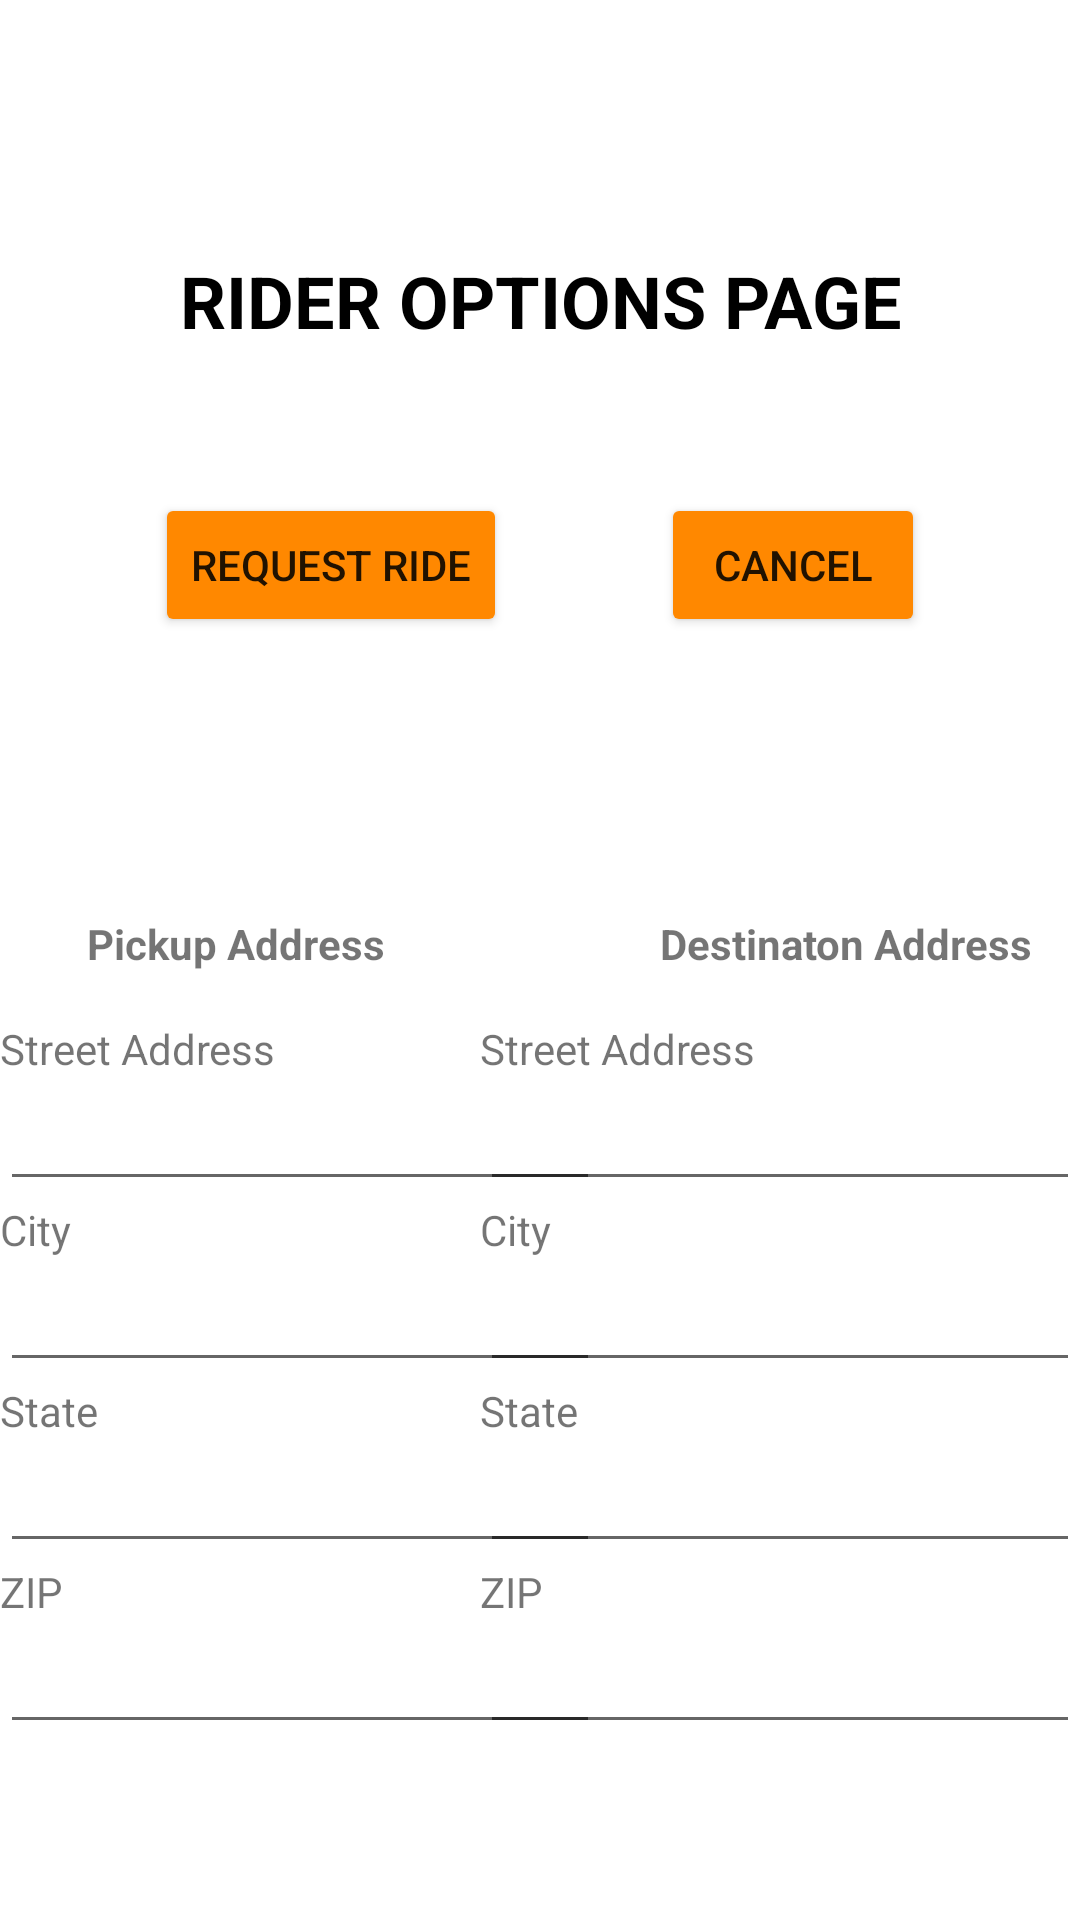

Here is an Android app screen rendered from its layout file. Give the layout XML and the strings, colors and styles it references.
<!-- AndroidManifest.xml: application theme Theme.Mobile_Dev_Final_Project -->
<!-- res/layout/activity_rider_options_page.xml -->
<?xml version="1.0" encoding="utf-8"?>
<androidx.constraintlayout.widget.ConstraintLayout xmlns:android="http://schemas.android.com/apk/res/android"
    xmlns:app="http://schemas.android.com/apk/res-auto"
    xmlns:tools="http://schemas.android.com/tools"
    android:layout_width="match_parent"
    android:layout_height="match_parent"
    tools:context=".RiderOptionsPage">

    <TextView
        android:id="@+id/textView7"
        android:layout_width="204dp"
        android:layout_height="wrap_content"
        android:layout_marginBottom="16dp"
        android:text="Destinaton Address"
        android:textAlignment="center"
        android:textStyle="bold"
        app:layout_constraintBottom_toTopOf="@+id/linearLayout3"
        app:layout_constraintEnd_toEndOf="parent"
        app:layout_constraintHorizontal_bias="0.5"
        app:layout_constraintStart_toEndOf="@+id/textView6" />

    <TextView
        android:id="@+id/textView6"
        android:layout_width="204dp"
        android:layout_height="wrap_content"
        android:layout_marginBottom="16dp"
        android:text="Pickup Address"
        android:textAlignment="center"
        android:textStyle="bold"
        app:layout_constraintBottom_toTopOf="@+id/linearLayout"
        app:layout_constraintEnd_toStartOf="@+id/textView7"
        app:layout_constraintHorizontal_bias="0.5"
        app:layout_constraintStart_toStartOf="parent" />

    <LinearLayout
        android:id="@+id/linearLayout3"
        android:layout_width="200dp"
        android:layout_height="300dp"
        android:layout_weight="0.5"
        android:orientation="vertical"
        app:layout_constraintBottom_toBottomOf="parent"
        app:layout_constraintEnd_toEndOf="parent"
        tools:context=".DriverOptionsPage">

        <TextView
            android:id="@+id/destination_street_prompt"
            android:layout_width="match_parent"
            android:layout_height="wrap_content"
            android:text="@string/street_address"
            tools:layout_editor_absoluteX="0dp"
            tools:layout_editor_absoluteY="125dp" />

        <EditText
            android:id="@+id/destination_street_input"
            android:layout_width="match_parent"
            android:layout_height="wrap_content"
            tools:layout_editor_absoluteX="0dp"
            tools:layout_editor_absoluteY="196dp" />

        <TextView
            android:id="@+id/destination_city_prompt"
            android:layout_width="match_parent"
            android:layout_height="wrap_content"
            android:text="@string/city"
            app:layout_constraintBottom_toTopOf="@+id/pickup_street_input"
            app:layout_constraintTop_toTopOf="parent"
            app:layout_constraintVertical_chainStyle="packed" />

        <EditText
            android:id="@+id/destination_city_input"
            android:layout_width="match_parent"
            android:layout_height="wrap_content"
            app:layout_constraintBottom_toTopOf="@+id/pickup_state_prompt"
            app:layout_constraintTop_toBottomOf="@+id/pickup_street_prompt"
            tools:layout_editor_absoluteX="0dp" />

        <TextView
            android:id="@+id/destination_state_prompt"
            android:layout_width="match_parent"
            android:layout_height="wrap_content"
            android:text="@string/state"
            tools:layout_editor_absoluteX="0dp"
            tools:layout_editor_absoluteY="125dp" />

        <EditText
            android:id="@+id/destination_state_input"
            android:layout_width="match_parent"
            android:layout_height="wrap_content"
            tools:layout_editor_absoluteX="0dp"
            tools:layout_editor_absoluteY="196dp" />

        <TextView
            android:id="@+id/destination_zip_prompt"
            android:layout_width="match_parent"
            android:layout_height="wrap_content"
            android:text="@string/zip"
            tools:layout_editor_absoluteX="0dp"
            tools:layout_editor_absoluteY="177dp" />

        <EditText
            android:id="@+id/destination_zip_input"
            android:layout_width="match_parent"
            android:layout_height="wrap_content"
            tools:layout_editor_absoluteX="0dp"
            tools:layout_editor_absoluteY="233dp" />
    </LinearLayout>

    <Button
        android:id="@+id/rideCancel"
        android:layout_width="wrap_content"
        android:layout_height="wrap_content"
        android:layout_marginTop="48dp"
        android:backgroundTint="@android:color/holo_orange_dark"
        android:text="Cancel"
        app:layout_constraintEnd_toEndOf="parent"
        app:layout_constraintHorizontal_bias="0.5"
        app:layout_constraintStart_toEndOf="@+id/rideRequest"
        app:layout_constraintTop_toBottomOf="@+id/textView3" />

    <Button
        android:id="@+id/rideRequest"
        android:layout_width="wrap_content"
        android:layout_height="wrap_content"
        android:layout_marginTop="48dp"
        android:backgroundTint="@android:color/holo_orange_dark"
        android:text="Request Ride"
        app:layout_constraintEnd_toStartOf="@+id/rideCancel"
        app:layout_constraintHorizontal_bias="0.5"
        app:layout_constraintStart_toStartOf="parent"
        app:layout_constraintTop_toBottomOf="@+id/textView3" />

    <TextView
        android:id="@+id/textView3"
        android:layout_width="match_parent"
        android:layout_height="wrap_content"
        android:layout_marginTop="84dp"
        android:text="rider options page"
        android:textAlignment="center"
        android:textAllCaps="true"
        android:textColor="@color/black"
        android:textSize="24sp"
        android:textStyle="bold"
        app:layout_constraintEnd_toEndOf="parent"
        app:layout_constraintStart_toStartOf="parent"
        app:layout_constraintTop_toTopOf="parent" />

    <LinearLayout
        android:id="@+id/linearLayout"
        android:layout_width="200dp"
        android:layout_height="300dp"
        android:layout_weight=".5"
        android:orientation="vertical"
        app:layout_constraintBottom_toBottomOf="parent"
        app:layout_constraintStart_toStartOf="parent"
        tools:context=".DriverOptionsPage">

        <TextView
            android:id="@+id/pickup_street_prompt"
            android:layout_width="match_parent"
            android:layout_height="wrap_content"
            android:text="@string/street_address"
            app:layout_constraintBottom_toTopOf="@+id/pickup_street_input"
            app:layout_constraintTop_toTopOf="parent"
            app:layout_constraintVertical_chainStyle="packed" />

        <EditText
            android:id="@+id/pickup_street_input"
            android:layout_width="match_parent"
            android:layout_height="wrap_content"
            app:layout_constraintBottom_toTopOf="@+id/pickup_state_prompt"
            app:layout_constraintTop_toBottomOf="@+id/pickup_street_prompt"
            tools:layout_editor_absoluteX="0dp" />

        <TextView
            android:id="@+id/pickup_city_prompt"
            android:layout_width="match_parent"
            android:layout_height="wrap_content"
            android:text="@string/city"
            app:layout_constraintBottom_toTopOf="@+id/pickup_street_input"
            app:layout_constraintTop_toTopOf="parent"
            app:layout_constraintVertical_chainStyle="packed" />

        <EditText
            android:id="@+id/pickup_city_input"
            android:layout_width="match_parent"
            android:layout_height="wrap_content"
            app:layout_constraintBottom_toTopOf="@+id/pickup_state_prompt"
            app:layout_constraintTop_toBottomOf="@+id/pickup_street_prompt"
            tools:layout_editor_absoluteX="0dp" />

        <TextView
            android:id="@+id/pickup_state_prompt"
            android:layout_width="match_parent"
            android:layout_height="wrap_content"
            android:text="@string/state"
            app:layout_constraintBottom_toTopOf="@+id/pickup_state_input"
            app:layout_constraintTop_toBottomOf="@+id/pickup_street_input"
            tools:layout_editor_absoluteX="0dp" />

        <EditText
            android:id="@+id/pickup_state_input"
            android:layout_width="match_parent"
            android:layout_height="wrap_content"
            app:layout_constraintBottom_toTopOf="@+id/pickup_zip_prompt"
            app:layout_constraintTop_toBottomOf="@+id/pickup_state_prompt"
            tools:layout_editor_absoluteX="0dp" />

        <TextView
            android:id="@+id/pickup_zip_prompt"
            android:layout_width="match_parent"
            android:layout_height="wrap_content"
            android:text="@string/zip"
            app:layout_constraintBottom_toTopOf="@+id/pickup_zip_input"
            app:layout_constraintTop_toBottomOf="@+id/pickup_state_input"
            tools:layout_editor_absoluteX="0dp" />

        <EditText
            android:id="@+id/pickup_zip_input"
            android:layout_width="match_parent"
            android:layout_height="wrap_content"
            app:layout_constraintBottom_toTopOf="@+id/destination_street_input"
            app:layout_constraintTop_toBottomOf="@+id/pickup_zip_prompt"
            tools:layout_editor_absoluteX="0dp" />
    </LinearLayout>

</androidx.constraintlayout.widget.ConstraintLayout>
<!-- resources referenced by this layout -->
<resources>
  <string name="city">City</string>
  <string name="state">State</string>
  <string name="street_address">Street Address</string>
  <string name="zip">ZIP</string>
  <style name="Theme.Mobile_Dev_Final_Project" parent="Theme.MaterialComponents.DayNight.DarkActionBar">
          
          <item name="colorPrimary">@color/purple_500</item>
          <item name="colorPrimaryVariant">@color/purple_700</item>
          <item name="colorOnPrimary">@color/white</item>
          
          <item name="colorSecondary">@color/teal_200</item>
          <item name="colorSecondaryVariant">@color/teal_700</item>
          <item name="colorOnSecondary">@color/black</item>
          
          <item name="android:statusBarColor" tools:targetApi="l">?attr/colorPrimaryVariant</item>
          
      </style>
  <!-- not gathered from this repository: default colours our renderer supplied (Android Studio template values) -->
  <color name="purple_500">#FF6200EE</color>
  <color name="purple_700">#FF3700B3</color>
  <color name="teal_200">#FF03DAC5</color>
  <color name="teal_700">#FF018786</color>
  <color name="black">#FF000000</color>
  <color name="white">#FFFFFFFF</color>
</resources>
